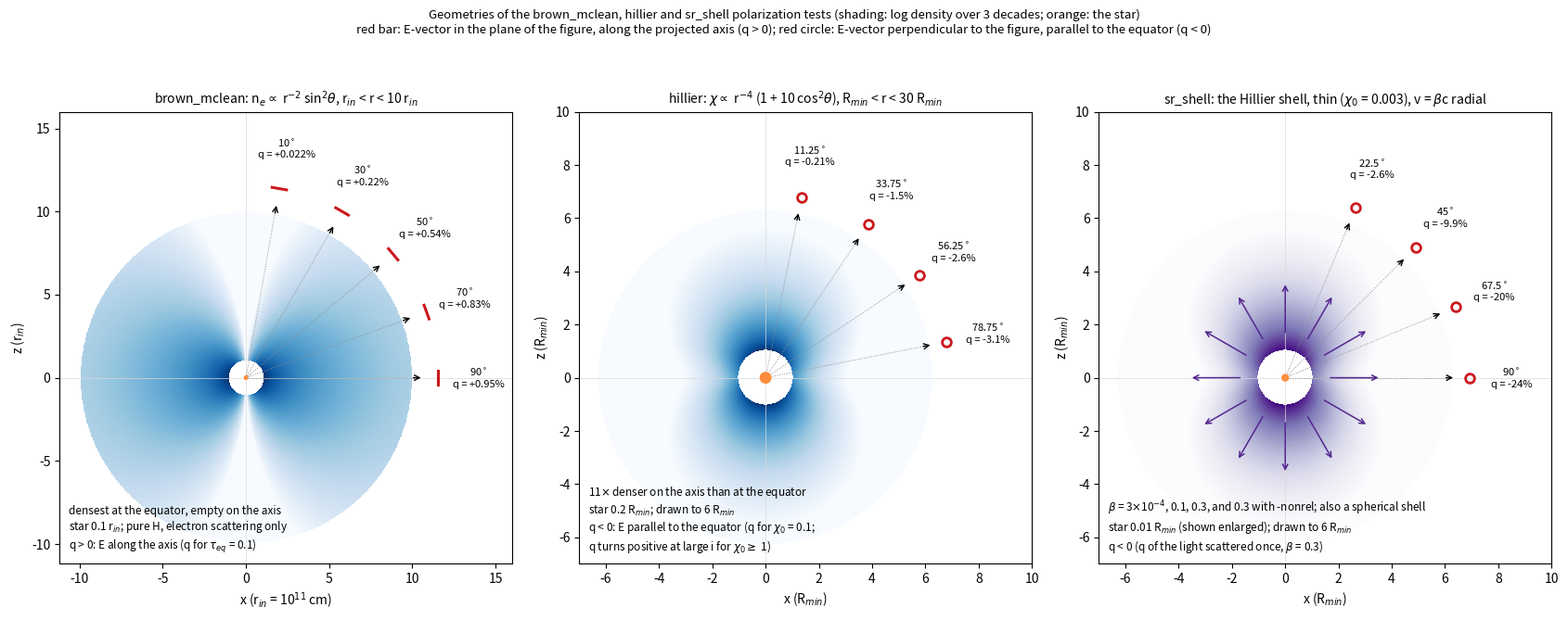

Reproduce this figure in Python.
#!/usr/bin/env python
'''
A cartoon of the geometries of three of the polarization tests, drawn in the
x-z plane (all are axisymmetric and mirrored about z = 0), with the density
of each model from the formula its generator uses:

    brown_mclean   n_e = n0 (r_in/r)^2 sin^2(theta), r_in < r < 10 r_in,
                   around a star of 0.1 r_in (make_bm.py)
    hillier        chi = chi0 (R_min/r)^4 (1 + 10 cos^2(theta)),
                   R_min < r < 30 R_min, around a star of 0.2 R_min
                   (make_hillier.py)
    sr_shell       the Hillier shell, optically thin, moving radially at
                   beta c, around a star of 0.01 R_min (make_srshell.py)

The observers' directions and the E-vector of the scattered light are
marked: a bar along the projected axis for q > 0, a circle (E perpendicular
to the figure, parallel to the equator) for q < 0.  The q values are from the
runs on which the tests' tolerances are based.

usage: shell_cartoons.py            writes shell_cartoons.png
'''
import numpy as np
import matplotlib
matplotlib.use('Agg')
import matplotlib.pyplot as plt
from matplotlib.patches import Circle


def density_map(ax, extent, rmin, rmax, ne, ndec=3, cmap='Blues'):
    '''Shade log10 of ne(r, theta) between rmin and rmax, over ndec decades below its maximum'''
    x = np.linspace(-extent, extent, 600)
    X, Z = np.meshgrid(x, x)
    R = np.hypot(X, Z)
    mu = np.divide(Z, R, out=np.zeros_like(R), where=R > 0)
    with np.errstate(divide='ignore', invalid='ignore'):
        # shade out to rmax or the edge of the plotted region, whichever is smaller, so the map ends in a circle
        d = np.where((R >= rmin) & (R <= min(rmax, extent)), ne(R, mu), np.nan)
        logd = np.log10(d)
    top = np.nanmax(logd)
    ax.imshow(logd, extent=(-extent, extent, -extent, extent), origin='lower', cmap=cmap,
              vmin=top - ndec, vmax=top, interpolation='bilinear')


def observers(ax, incs, q, radius, label_radius):
    '''Lines of sight in the upper right quadrant, with the E-vector of the scattered light'''
    for inc in incs:
        t = np.radians(inc)
        d = np.array([np.sin(t), np.cos(t)])
        p = radius * d
        ax.plot([0, 0.92 * radius * d[0]], [0, 0.92 * radius * d[1]], ls=':', color='0.55', lw=0.7)
        ax.annotate('', xy=0.97 * p, xytext=0.90 * p, arrowprops=dict(arrowstyle='->', color='k', lw=1))
        north = np.array([-np.cos(t), np.sin(t)])          # the projected +z axis on the sky, in this plane
        s = 0.04 * radius
        if q[inc] > 0:
            ax.plot(*np.array([p + 0.05 * radius * d - s * north, p + 0.05 * radius * d + s * north]).T,
                    color='#cb181d', lw=2.2)
        else:
            ax.plot(*(p + 0.05 * radius * d), marker='o', ms=7, mfc='none', mec='#cb181d', mew=2)
        ax.text(*(label_radius * d), '%g$^\\circ$\nq = %+.2g%%' % (inc, q[inc]), fontsize=8, ha='center',
                va='center')


fig, axes = plt.subplots(1, 3, figsize=(17, 6.4))

# Brown & McLean: an equatorially concentrated envelope, r_in = 1, r_out = 10 (units of r_in = 1e11 cm)
ax = axes[0]
density_map(ax, 10.5, 1.0, 10.0, lambda r, mu: r ** -2 * (1 - mu ** 2))
ax.add_patch(Circle((0, 0), 0.1, color='#fd8d3c', zorder=5))
observers(ax, (10, 30, 50, 70, 90), {10: 0.022, 30: 0.22, 50: 0.54, 70: 0.83, 90: 0.95}, 11.0, 14.0)
ax.set_title('brown_mclean: n$_e \\propto$ r$^{-2}$ sin$^2\\theta$, r$_{in}$ < r < 10 r$_{in}$', fontsize=10)
ax.text(0.02, 0.02, 'densest at the equator, empty on the axis\nstar 0.1 r$_{in}$; pure H, electron scattering only\n'
        'q > 0: E along the axis (q for $\\tau_{eq}$ = 0.1)', transform=ax.transAxes, fontsize=8.5, va='bottom')
ax.set_xlabel('x (r$_{in}$ = 10$^{11}$ cm)')
ax.set_ylabel('z (r$_{in}$)')

# Hillier: a detached prolate shell (units of R_min), drawn to 6 R_min
ax = axes[1]
shell = lambda r, mu: r ** -4 * (1 + 10 * mu ** 2)
density_map(ax, 6.3, 1.0, 30.0, shell)
ax.add_patch(Circle((0, 0), 0.2, color='#fd8d3c', zorder=5))
observers(ax, (11.25, 33.75, 56.25, 78.75), {11.25: -0.21, 33.75: -1.5, 56.25: -2.6, 78.75: -3.1}, 6.6, 8.5)
ax.set_title('hillier: $\\chi \\propto$ r$^{-4}$ (1 + 10 cos$^2\\theta$), R$_{min}$ < r < 30 R$_{min}$', fontsize=10)
ax.text(0.02, 0.02, '11$\\times$ denser on the axis than at the equator\nstar 0.2 R$_{min}$; drawn to 6 R$_{min}$\n'
        'q < 0: E parallel to the equator (q for $\\chi_0$ = 0.1;\nq turns positive at large i for $\\chi_0 \\geq$ 1)',
        transform=ax.transAxes, fontsize=8.5, va='bottom')
ax.set_xlabel('x (R$_{min}$)')
ax.set_ylabel('z (R$_{min}$)')

# Relativistic shell: the Hillier shape, optically thin, moving radially at beta c
ax = axes[2]
density_map(ax, 6.3, 1.0, 30.0, shell, cmap='Purples')
ax.add_patch(Circle((0, 0), 0.12, color='#fd8d3c', zorder=5))
for th in np.radians(np.arange(0, 360, 30)):
    d = np.array([np.sin(th), np.cos(th)])
    ax.annotate('', xy=3.6 * d, xytext=1.6 * d, arrowprops=dict(arrowstyle='->', color='#54278f', lw=1.1))
observers(ax, (22.5, 45, 67.5, 90), {22.5: -2.6, 45: -9.9, 67.5: -19.5, 90: -24.2}, 6.6, 8.5)
ax.set_title('sr_shell: the Hillier shell, thin ($\\chi_0$ = 0.003), v = $\\beta$c radial', fontsize=10)
ax.text(0.02, 0.02, '$\\beta$ = 3$\\times$10$^{-4}$, 0.1, 0.3, and 0.3 with -nonrel; also a spherical shell\n'
        'star 0.01 R$_{min}$ (shown enlarged); drawn to 6 R$_{min}$\n'
        'q < 0 (q of the light scattered once, $\\beta$ = 0.3)', transform=ax.transAxes, fontsize=8.5, va='bottom')
ax.set_xlabel('x (R$_{min}$)')
ax.set_ylabel('z (R$_{min}$)')

for ax, l in zip(axes, (16, 10, 10)):
    ax.set_xlim(-l * 0.70, l)
    ax.set_ylim(-l * 0.70, l)
    ax.set_aspect('equal')
    ax.axhline(0, color='0.85', lw=0.5, zorder=0)
    ax.axvline(0, color='0.85', lw=0.5, zorder=0)
fig.suptitle('Geometries of the brown_mclean, hillier and sr_shell polarization tests (shading: log density over 3 '
             'decades; orange: the star)\nred bar: E-vector in the plane of the figure, along the projected axis '
             '(q > 0); red circle: E-vector perpendicular to the figure, parallel to the equator (q < 0)',
             fontsize=9.5)
fig.tight_layout(rect=(0, 0, 1, 0.92))
fig.savefig('shell_cartoons.png', dpi=130, bbox_inches='tight')
print('shell_cartoons.png')
